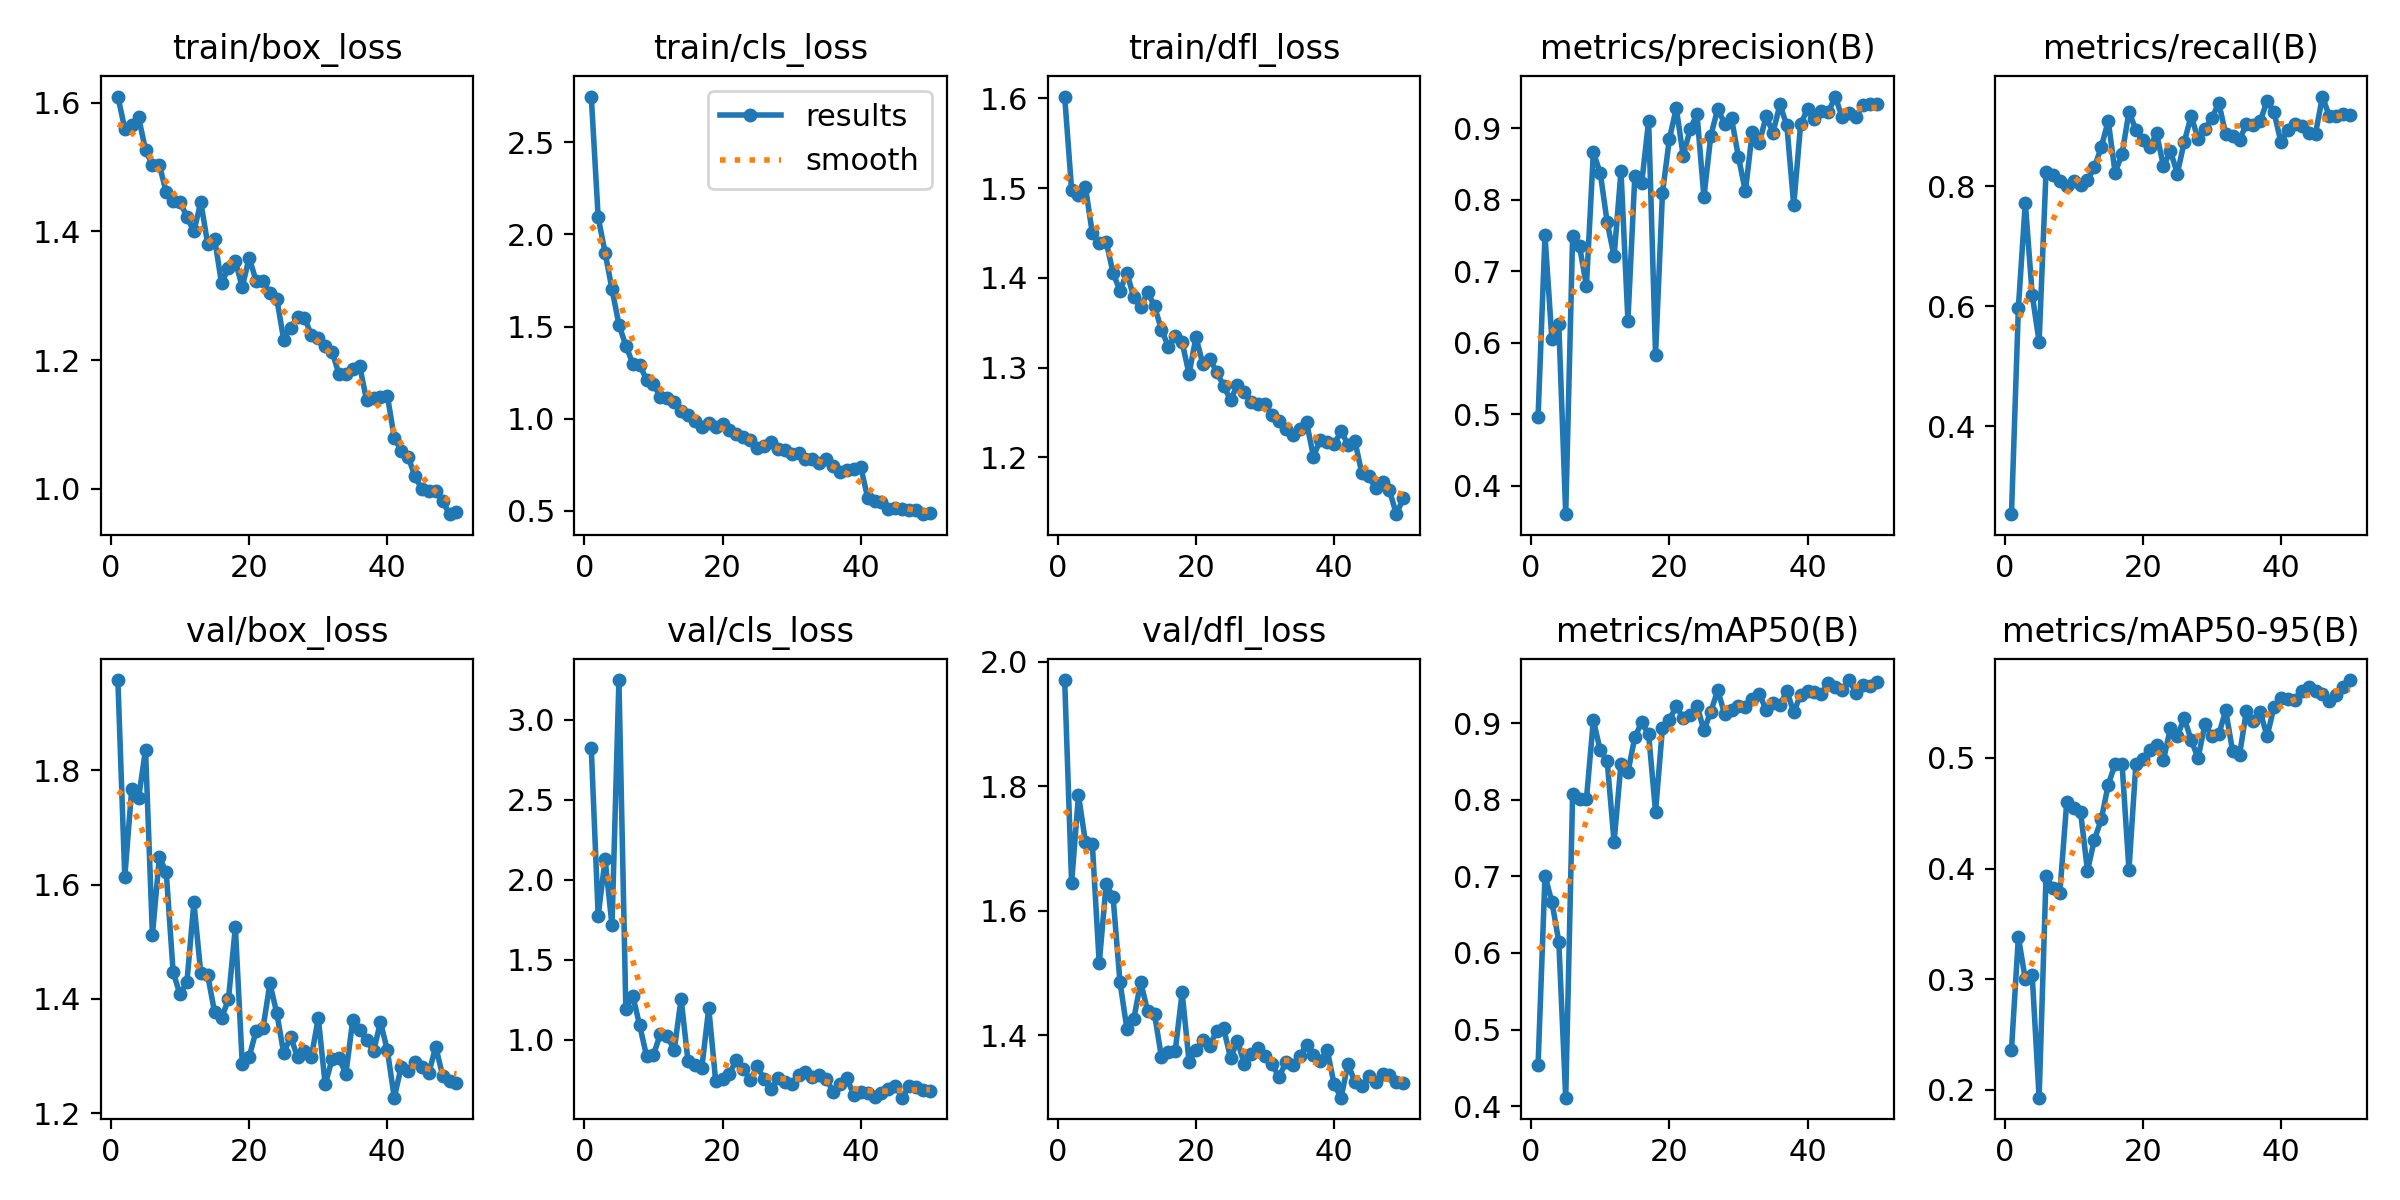

The table this chart was drawn from, first rows:
epoch, time, train/box_loss, train/cls_loss, train/dfl_loss, metrics/precision(B), metrics/recall(B), metrics/mAP50(B), metrics/mAP50-95(B), val/box_loss, val/cls_loss, val/dfl_loss, lr/pg0, lr/pg1, lr/pg2
1, 31.93, 1.609, 2.749, 1.602, 0.496, 0.2533, 0.4537, 0.2363, 1.958, 2.823, 1.971, 0.0005471, 0.0005471, 0.0005471
2, 54.91, 1.559, 2.093, 1.498, 0.7503, 0.5978, 0.7006, 0.338, 1.614, 1.775, 1.645, 0.001081, 0.001081, 0.001081
3, 76.53, 1.566, 1.901, 1.492, 0.6048, 0.7729, 0.6667, 0.3, 1.767, 2.129, 1.786, 0.001593, 0.001593, 0.001593
4, 97.59, 1.577, 1.703, 1.502, 0.6257, 0.6196, 0.6148, 0.3035, 1.751, 1.715, 1.71, 0.001568, 0.001568, 0.001568
5, 118.1, 1.526, 1.511, 1.45, 0.3601, 0.5404, 0.4111, 0.1929, 1.836, 3.249, 1.708, 0.001535, 0.001535, 0.001535
6, 140, 1.503, 1.397, 1.439, 0.7499, 0.8244, 0.8074, 0.393, 1.511, 1.196, 1.516, 0.001502, 0.001502, 0.001502
7, 160.9, 1.503, 1.3, 1.44, 0.7349, 0.8196, 0.8012, 0.3824, 1.648, 1.276, 1.643, 0.001469, 0.001469, 0.001469
8, 180.6, 1.461, 1.293, 1.406, 0.68, 0.8096, 0.8012, 0.3784, 1.621, 1.092, 1.623, 0.001436, 0.001436, 0.001436
9, 200.7, 1.447, 1.211, 1.385, 0.8667, 0.8008, 0.9036, 0.4604, 1.447, 0.8987, 1.486, 0.001403, 0.001403, 0.001403
10, 222.3, 1.446, 1.186, 1.405, 0.8376, 0.8098, 0.8645, 0.455, 1.408, 0.9059, 1.411, 0.00137, 0.00137, 0.00137
11, 246.4, 1.422, 1.119, 1.378, 0.7689, 0.8028, 0.8503, 0.451, 1.43, 1.037, 1.426, 0.001337, 0.001337, 0.001337
12, 266.4, 1.4, 1.115, 1.367, 0.721, 0.8104, 0.7448, 0.398, 1.569, 1.024, 1.486, 0.001304, 0.001304, 0.001304
13, 286.8, 1.446, 1.093, 1.384, 0.8404, 0.8316, 0.8472, 0.4261, 1.445, 0.9356, 1.439, 0.001271, 0.001271, 0.001271
14, 307.3, 1.38, 1.04, 1.368, 0.631, 0.8657, 0.8359, 0.4445, 1.441, 1.257, 1.435, 0.001238, 0.001238, 0.001238
15, 329.7, 1.389, 1.018, 1.342, 0.8333, 0.9094, 0.8816, 0.4758, 1.377, 0.8657, 1.365, 0.001205, 0.001205, 0.001205
16, 350.3, 1.319, 0.9871, 1.323, 0.8237, 0.823, 0.9014, 0.4943, 1.367, 0.8403, 1.373, 0.001172, 0.001172, 0.001172
17, 370.4, 1.343, 0.9554, 1.335, 0.9111, 0.8539, 0.8853, 0.4948, 1.399, 0.8262, 1.376, 0.001139, 0.001139, 0.001139
18, 390.9, 1.354, 0.9772, 1.328, 0.583, 0.9242, 0.7843, 0.3988, 1.526, 1.199, 1.469, 0.001106, 0.001106, 0.001106
19, 411.9, 1.313, 0.9577, 1.293, 0.8097, 0.8948, 0.894, 0.4944, 1.286, 0.7435, 1.358, 0.001073, 0.001073, 0.001073
20, 434.2, 1.359, 0.9727, 1.334, 0.8852, 0.8769, 0.9047, 0.4994, 1.299, 0.7559, 1.377, 0.00104, 0.00104, 0.00104
21, 454.8, 1.323, 0.9409, 1.304, 0.9284, 0.8649, 0.9219, 0.5071, 1.344, 0.7884, 1.393, 0.001007, 0.001007, 0.001007
22, 478.4, 1.323, 0.9171, 1.309, 0.8616, 0.8884, 0.9067, 0.5118, 1.349, 0.8764, 1.384, 0.0009739, 0.0009739, 0.0009739
23, 499.5, 1.304, 0.9018, 1.295, 0.8986, 0.8333, 0.9102, 0.4983, 1.427, 0.82, 1.408, 0.0009409, 0.0009409, 0.0009409
24, 522, 1.295, 0.8851, 1.28, 0.9203, 0.8592, 0.923, 0.527, 1.375, 0.7467, 1.412, 0.0009078, 0.0009078, 0.0009078
25, 542.5, 1.232, 0.8404, 1.264, 0.804, 0.8215, 0.8904, 0.52, 1.305, 0.8352, 1.364, 0.0008748, 0.0008748, 0.0008748
26, 562.7, 1.251, 0.8543, 1.281, 0.8901, 0.874, 0.9152, 0.5358, 1.334, 0.757, 1.391, 0.0008418, 0.0008418, 0.0008418
27, 582.8, 1.267, 0.8729, 1.273, 0.9275, 0.9175, 0.9429, 0.5164, 1.298, 0.6937, 1.354, 0.0008088, 0.0008088, 0.0008088
28, 605.2, 1.266, 0.8342, 1.261, 0.9067, 0.8796, 0.9117, 0.4998, 1.308, 0.76, 1.369, 0.0007758, 0.0007758, 0.0007758
29, 625.8, 1.239, 0.8306, 1.259, 0.9141, 0.8957, 0.9172, 0.5306, 1.298, 0.734, 1.38, 0.0007428, 0.0007428, 0.0007428
30, 645.8, 1.234, 0.8071, 1.26, 0.86, 0.9134, 0.9225, 0.5197, 1.367, 0.7213, 1.367, 0.0007098, 0.0007098, 0.0007098
31, 666.2, 1.222, 0.8159, 1.247, 0.8119, 0.9395, 0.9211, 0.5213, 1.251, 0.7822, 1.355, 0.0006768, 0.0006768, 0.0006768
32, 687.9, 1.213, 0.7829, 1.24, 0.8951, 0.887, 0.9319, 0.543, 1.294, 0.796, 1.333, 0.0006438, 0.0006438, 0.0006438
33, 711.7, 1.178, 0.7836, 1.232, 0.8794, 0.8842, 0.9386, 0.5062, 1.296, 0.7657, 1.357, 0.0006108, 0.0006108, 0.0006108
34, 732.2, 1.178, 0.7596, 1.225, 0.9169, 0.8782, 0.9172, 0.5024, 1.269, 0.7825, 1.352, 0.0005778, 0.0005778, 0.0005778
35, 752.2, 1.186, 0.7826, 1.231, 0.8943, 0.9034, 0.9266, 0.5428, 1.364, 0.7579, 1.367, 0.0005448, 0.0005448, 0.0005448
36, 772.2, 1.19, 0.7424, 1.239, 0.9337, 0.9025, 0.9233, 0.5333, 1.346, 0.6755, 1.384, 0.0005118, 0.0005118, 0.0005118
37, 794.3, 1.137, 0.7123, 1.201, 0.9043, 0.9088, 0.9421, 0.5414, 1.329, 0.7254, 1.369, 0.0004788, 0.0004788, 0.0004788
38, 815.2, 1.141, 0.7244, 1.22, 0.7925, 0.9427, 0.914, 0.5197, 1.308, 0.7585, 1.359, 0.0004458, 0.0004458, 0.0004458
39, 835.6, 1.143, 0.7264, 1.217, 0.9065, 0.9237, 0.9373, 0.5464, 1.36, 0.654, 1.376, 0.0004127, 0.0004127, 0.0004127
40, 855.9, 1.145, 0.7385, 1.214, 0.927, 0.8732, 0.9417, 0.5544, 1.31, 0.6716, 1.321, 0.0003797, 0.0003797, 0.0003797
41, 879.5, 1.079, 0.5704, 1.229, 0.9138, 0.8948, 0.9406, 0.5534, 1.227, 0.667, 1.3, 0.0003467, 0.0003467, 0.0003467
42, 899.4, 1.059, 0.5519, 1.214, 0.925, 0.9044, 0.9376, 0.5526, 1.281, 0.6437, 1.355, 0.0003137, 0.0003137, 0.0003137
43, 918.7, 1.05, 0.5483, 1.218, 0.9227, 0.9003, 0.9525, 0.5607, 1.275, 0.6687, 1.325, 0.0002807, 0.0002807, 0.0002807
44, 939.9, 1.02, 0.5113, 1.182, 0.9447, 0.8888, 0.9475, 0.5642, 1.29, 0.694, 1.318, 0.0002477, 0.0002477, 0.0002477
45, 961.8, 0.9994, 0.5172, 1.179, 0.9157, 0.888, 0.9427, 0.5601, 1.28, 0.7106, 1.335, 0.0002147, 0.0002147, 0.0002147
46, 982.8, 0.9965, 0.5103, 1.165, 0.922, 0.9499, 0.9563, 0.5582, 1.27, 0.6386, 1.326, 0.0001817, 0.0001817, 0.0001817
47, 1004, 0.996, 0.5027, 1.172, 0.9163, 0.9169, 0.9399, 0.5511, 1.316, 0.7131, 1.338, 0.0001487, 0.0001487, 0.0001487
48, 1023, 0.9808, 0.5031, 1.163, 0.9324, 0.9175, 0.9498, 0.557, 1.265, 0.7051, 1.336, 0.0001157, 0.0001157, 0.0001157
49, 1044, 0.9607, 0.482, 1.137, 0.9346, 0.9203, 0.9478, 0.5639, 1.256, 0.6895, 1.326, 8.26832e-05, 8.26832e-05, 8.26832e-05
50, 1063, 0.9644, 0.4878, 1.154, 0.934, 0.9197, 0.9531, 0.5704, 1.253, 0.6781, 1.323, 4.96766e-05, 4.96766e-05, 4.96766e-05
